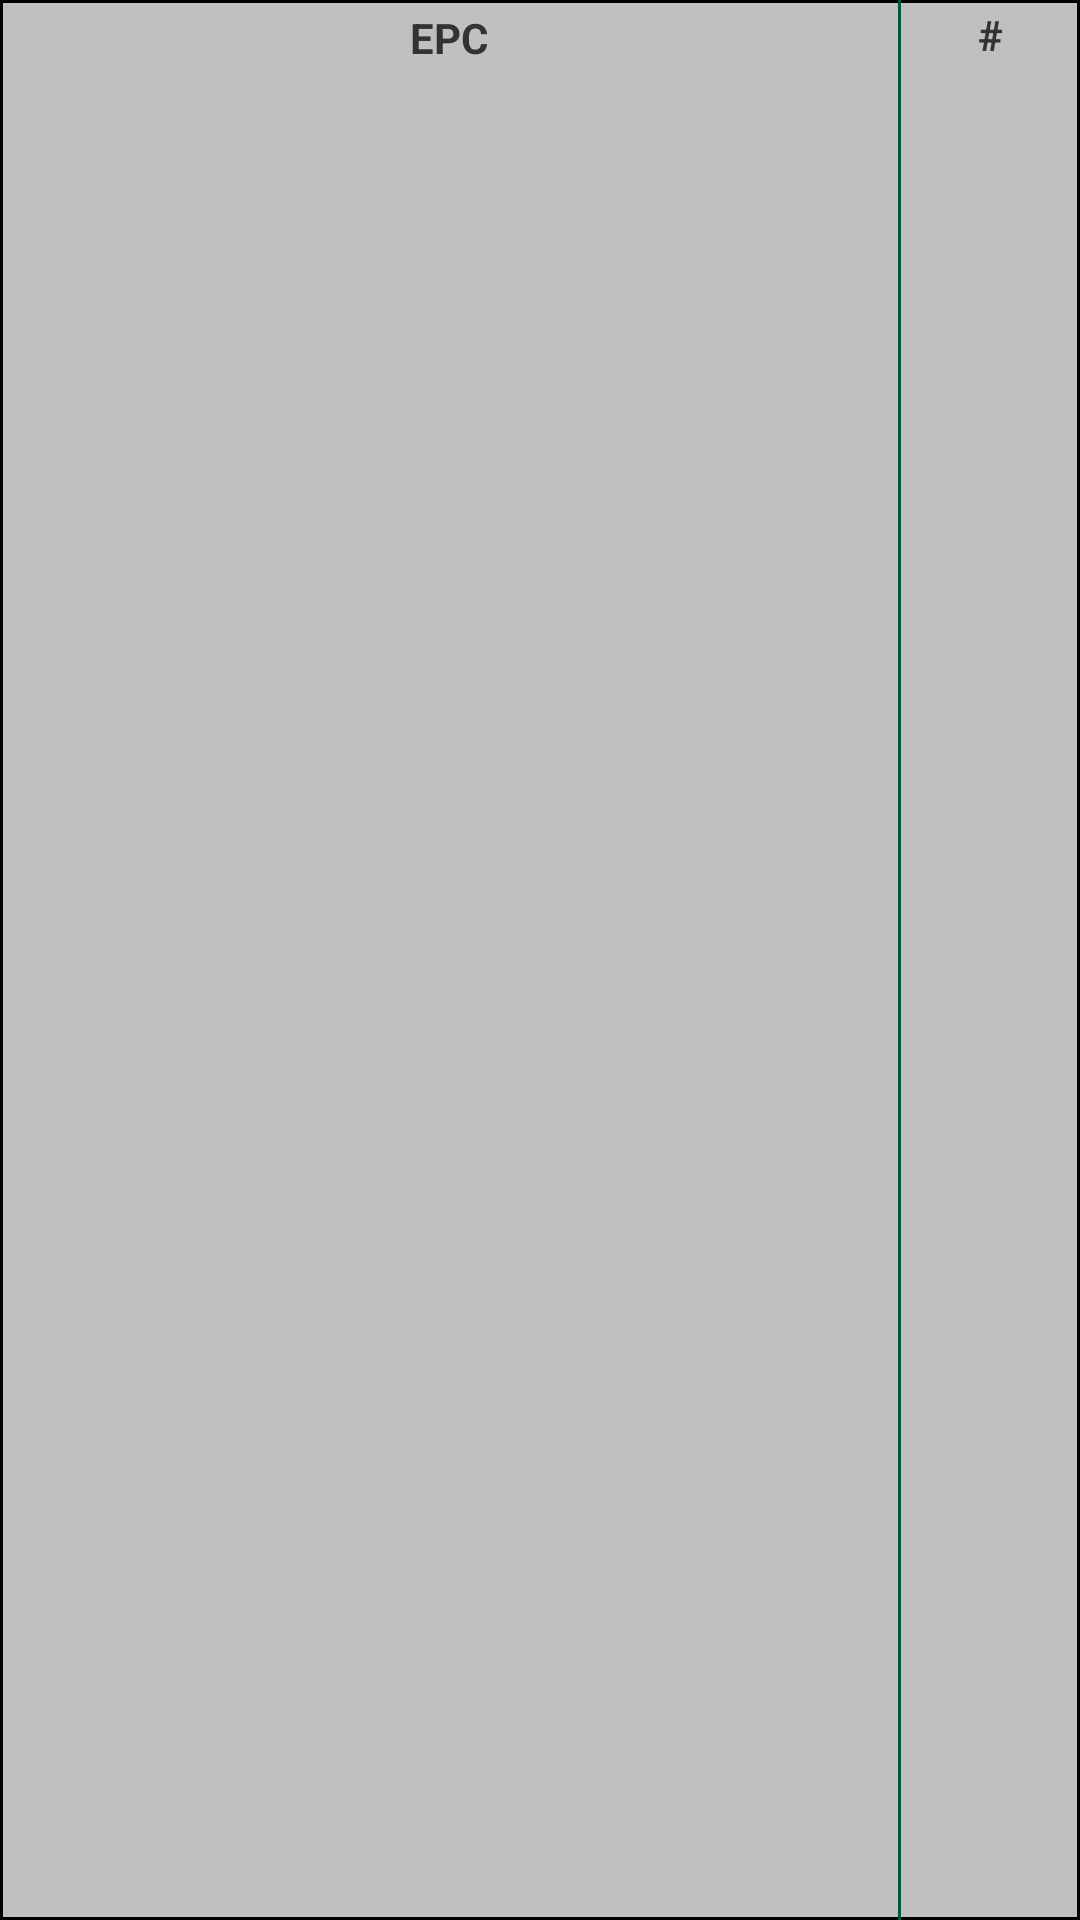

Produce the Android XML layout that renders to this screen, including the resource entries it uses.
<!-- AndroidManifest.xml: application theme Theme.AttendanceApp -->
<!-- res/layout/card_view_header_verification.xml -->
<?xml version="1.0" encoding="utf-8"?>
<androidx.appcompat.widget.LinearLayoutCompat xmlns:android="http://schemas.android.com/apk/res/android"
    android:layout_width="match_parent"
    android:background="@drawable/bg_rectangle_outline_filled"
    android:layout_height="wrap_content">

    <TextView
        android:layout_width="0dp"
        android:layout_height="wrap_content"
        android:layout_margin="1dp"
        android:layout_weight="1"
        android:gravity="center"
        android:text="EPC"
        android:textColor="@color/text_dark_color"
        android:textStyle="bold" />

    <View
        android:layout_width="1dp"
        android:layout_height="match_parent"
        android:background="@color/mns_dark_color" />




    <TextView
        android:layout_width="0dp"
        android:layout_height="wrap_content"
        android:layout_weight=".2"
        android:gravity="center"
        android:padding="@dimen/spacing_tiny"
        android:text="#"
        android:textColor="@color/text_dark_color"
        android:textStyle="bold" />










</androidx.appcompat.widget.LinearLayoutCompat>
<!-- resources referenced by this layout -->
<resources>
  <color name="mns_dark_color">#005641</color>
  <color name="text_dark_color">#333</color>
  <dimen name="spacing_tiny">2dp</dimen>
  <!-- drawable bg_rectangle_outline_filled (drawable-v24) -->
  <?xml version="1.0" encoding="utf-8"?>
  <selector xmlns:android="http://schemas.android.com/apk/res/android">
      <item>
          <shape android:shape="rectangle">
              <solid android:color="@color/colorSilver" />
              <stroke android:width="1dp"
                  android:color="@color/black" />
          </shape>
      </item>
  </selector>
  <style name="Theme.AttendanceApp" parent="Theme.MaterialComponents.DayNight.NoActionBar">
          
          <item name="colorPrimary">@color/purple_500</item>
          <item name="colorPrimaryVariant">@color/purple_700</item>
          <item name="colorOnPrimary">@color/white</item>
          
          <item name="colorSecondary">@color/teal_200</item>
          <item name="colorSecondaryVariant">@color/teal_700</item>
          <item name="colorOnSecondary">@color/black</item>
          <item name="android:windowFullscreen">false</item>
          
          <item name="android:statusBarColor" tools:targetApi="l">@color/button_normal_color</item>
          
      </style>
  <color name="colorSilver">#C0C0C0</color>
  <color name="black">#FF000000</color>
  <color name="purple_500">#070707</color>
  <color name="purple_700">#1C1C1C</color>
  <color name="white">#FFFFFFFF</color>
  <color name="teal_200">#FF03DAC5</color>
  <color name="teal_700">#FF018786</color>
  <color name="button_normal_color">#040403</color>
</resources>
